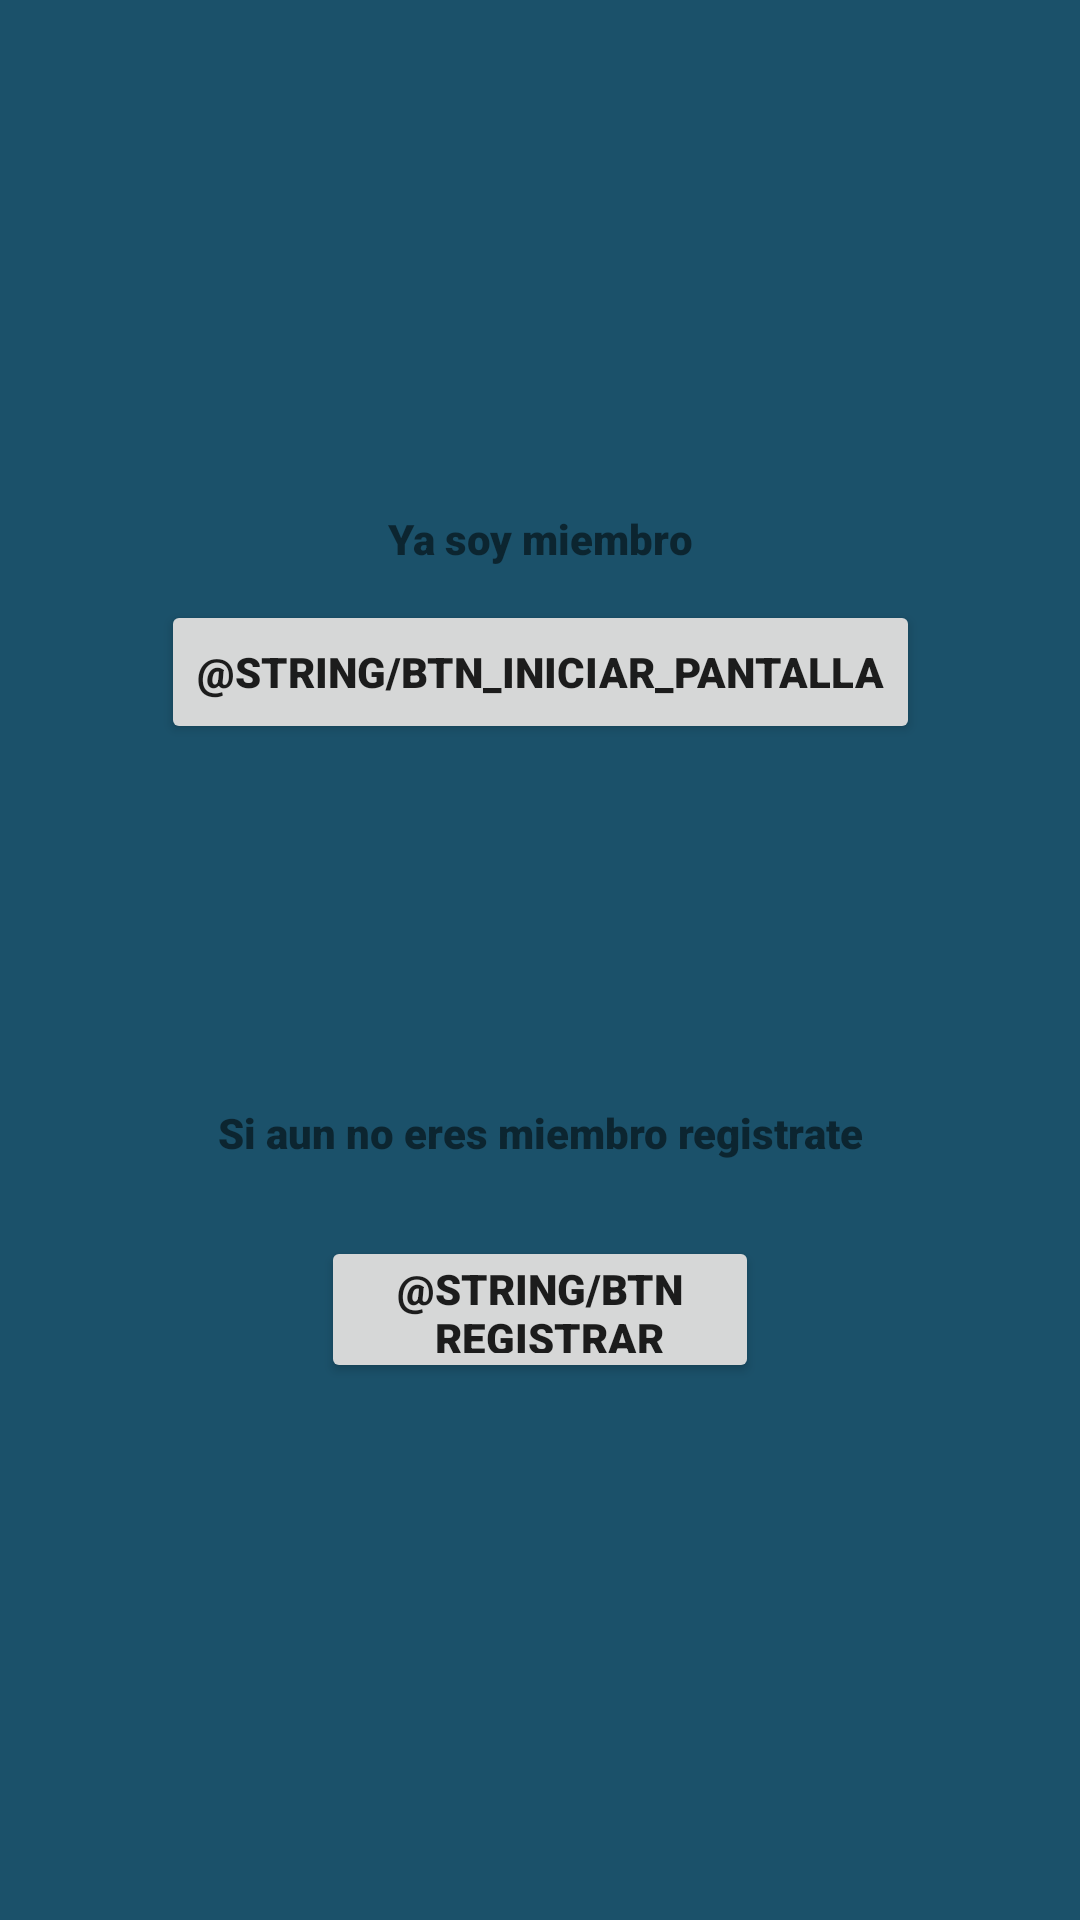

Layout XML and referenced resources for this Android screen:
<!-- AndroidManifest.xml: application theme Theme.QueHacerHoy -->
<!-- res/layout/activity_main.xml -->
<?xml version="1.0" encoding="utf-8"?>
<androidx.constraintlayout.widget.ConstraintLayout xmlns:android="http://schemas.android.com/apk/res/android"
    xmlns:app="http://schemas.android.com/apk/res-auto"
    xmlns:tools="http://schemas.android.com/tools"
    android:layout_width="match_parent"
    android:layout_height="match_parent"
    android:background="#1B516A"
    android:textAlignment="textEnd"
    tools:context=".MainActivity">

    <TextView
        android:id="@+id/textView"
        android:layout_width="wrap_content"
        android:layout_height="wrap_content"
        android:fontFamily="sans-serif-black"
        android:text="Ya soy miembro"
        app:layout_constraintBottom_toTopOf="@+id/iniciarSesionPantalla"
        app:layout_constraintEnd_toEndOf="parent"
        app:layout_constraintStart_toStartOf="parent"
        app:layout_constraintTop_toTopOf="parent"
        app:layout_constraintVertical_bias="0.939" />

    <Button
        android:id="@+id/registrarPantalla"
        android:layout_width="146dp"
        android:layout_height="49dp"
        android:layout_marginTop="412dp"
        android:fontFamily="sans-serif-black"
        android:includeFontPadding="false"
        android:onClick="goToRegistro"
        android:text="@string/btn_registrar_pantalla"
        android:textAlignment="center"
        app:layout_constraintEnd_toEndOf="parent"
        app:layout_constraintStart_toStartOf="parent"
        app:layout_constraintTop_toTopOf="parent" />

    <TextView
        android:id="@+id/textView2"
        android:layout_width="wrap_content"
        android:layout_height="wrap_content"
        android:layout_marginTop="368dp"
        android:fontFamily="sans-serif-black"
        android:text="Si aun no eres miembro registrate"
        app:layout_constraintEnd_toEndOf="parent"
        app:layout_constraintStart_toStartOf="parent"
        app:layout_constraintTop_toTopOf="parent" />

    <Button
        android:id="@+id/iniciarSesionPantalla"
        android:layout_width="wrap_content"
        android:layout_height="wrap_content"
        android:layout_marginTop="200dp"
        android:fontFamily="sans-serif-black"
        android:onClick="goToInicioSesion"
        android:text="@string/btn_iniciar_pantalla"
        app:layout_constraintEnd_toEndOf="parent"
        app:layout_constraintStart_toStartOf="parent"
        app:layout_constraintTop_toTopOf="parent" />

    <HorizontalScrollView
        android:layout_width="89dp"
        android:layout_height="736dp"
        tools:layout_editor_absoluteX="1dp"
        tools:layout_editor_absoluteY="-6dp">

        <LinearLayout
            android:layout_width="wrap_content"
            android:layout_height="match_parent"
            android:orientation="vertical" />
    </HorizontalScrollView>

</androidx.constraintlayout.widget.ConstraintLayout>
<!-- resources referenced by this layout -->
<resources>
  <style name="Theme.QueHacerHoy" parent="Theme.MaterialComponents.DayNight.DarkActionBar">
          
          <item name="colorPrimary">@color/purple_500</item>
          <item name="colorPrimaryVariant">@color/purple_700</item>
          <item name="colorOnPrimary">@color/white</item>
          
          <item name="colorSecondary">@color/teal_200</item>
          <item name="colorSecondaryVariant">@color/teal_700</item>
          <item name="colorOnSecondary">@color/black</item>
          
          <item name="android:statusBarColor" tools:targetApi="l">?attr/colorPrimaryVariant</item>
          
      </style>
  <!-- not gathered from this repository: default colours our renderer supplied (Android Studio template values) -->
  <color name="purple_500">#FF6200EE</color>
  <color name="purple_700">#FF3700B3</color>
  <color name="teal_200">#FF03DAC5</color>
  <color name="teal_700">#FF018786</color>
  <color name="black">#FF000000</color>
  <color name="white">#FFFFFFFF</color>
</resources>
